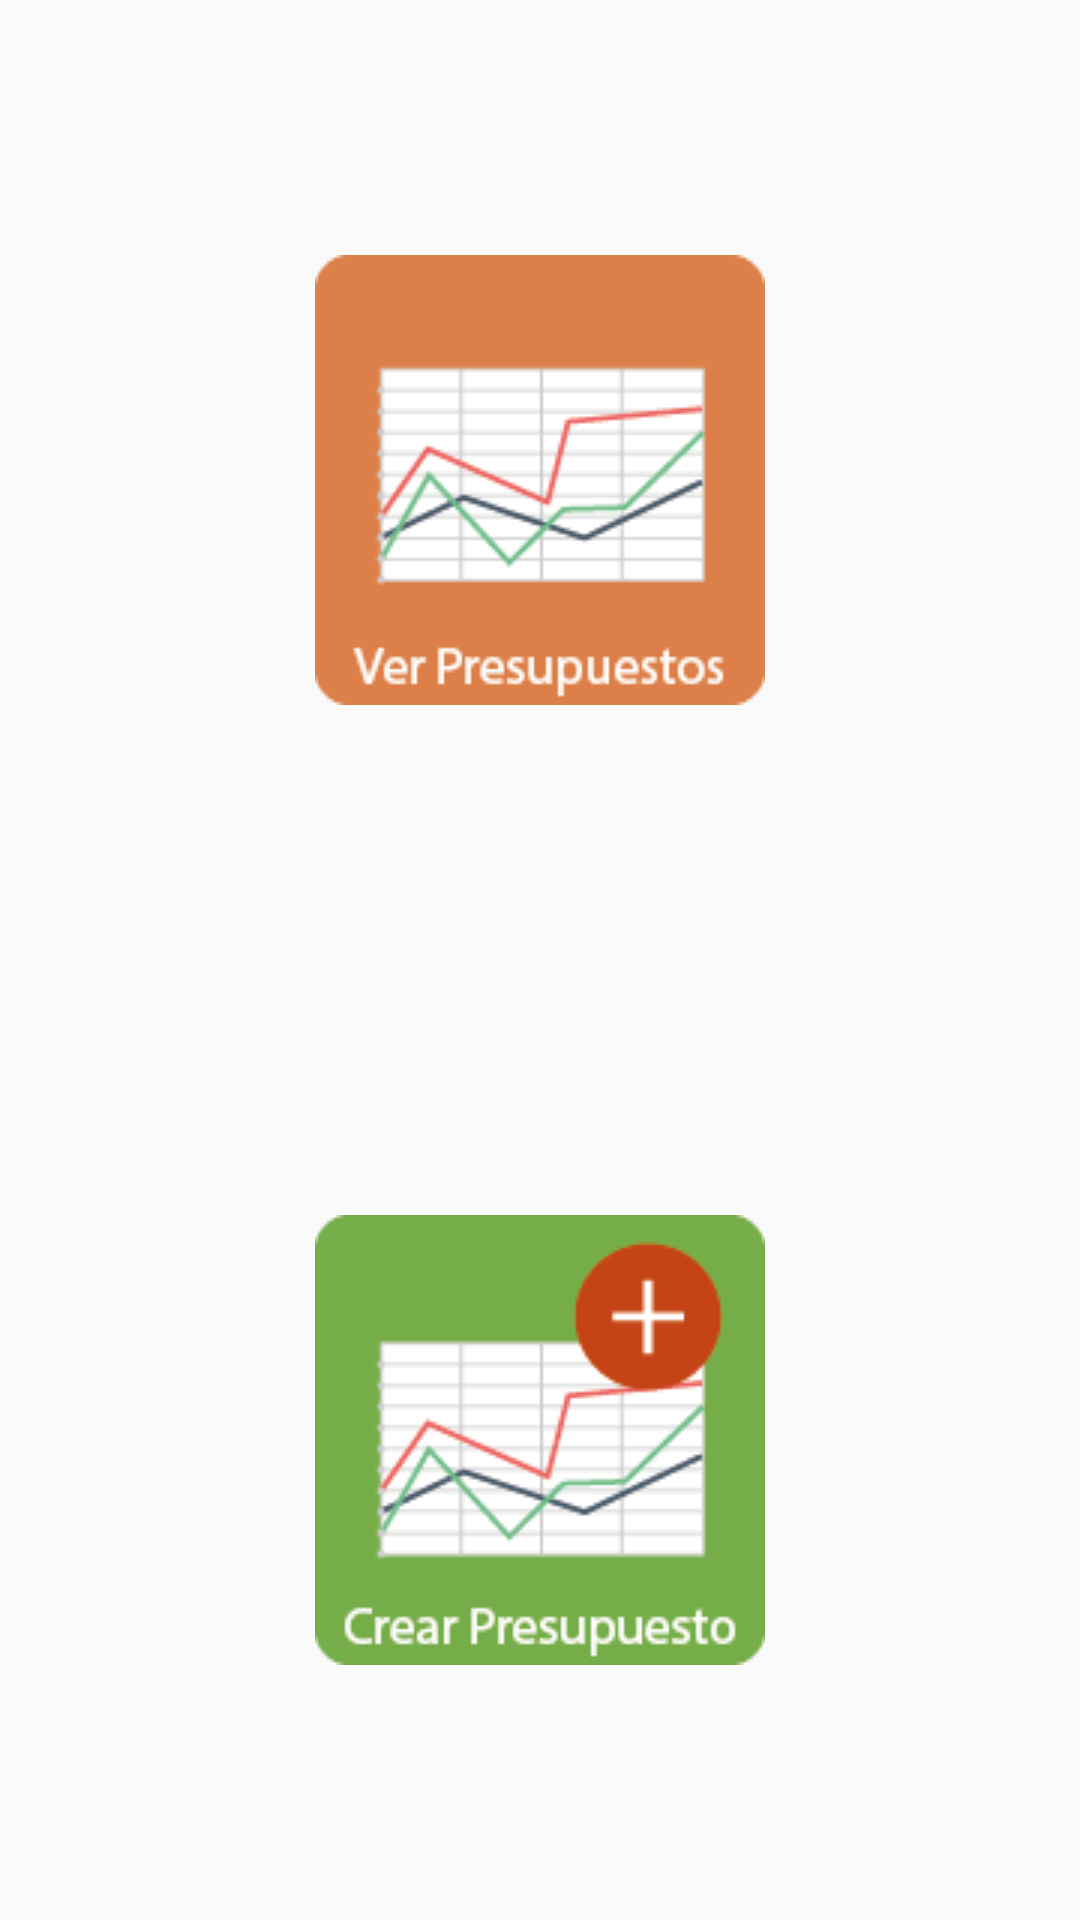

The Android layout XML behind this screen, and the referenced resources:
<!-- AndroidManifest.xml: application theme AppTheme -->
<!-- res/layout/activity_presupuesto.xml -->
<?xml version="1.0" encoding="utf-8"?>
<TableLayout xmlns:android="http://schemas.android.com/apk/res/android"
    xmlns:tools="http://schemas.android.com/tools"
    android:id="@+id/activity_presupuesto"
    android:layout_width="match_parent"
    android:layout_height="match_parent"
    android:paddingBottom="@dimen/activity_vertical_margin"
    android:paddingLeft="@dimen/activity_horizontal_margin"
    android:paddingRight="@dimen/activity_horizontal_margin"
    android:paddingTop="@dimen/activity_vertical_margin"
    tools:context="com.desarrollandoapps.senamarket.presupuesto.PresupuestoActivity">

    <TableRow android:layout_width="match_parent"
        android:layout_height="wrap_content"
        android:layout_weight="1">

        <ImageButton
            android:id="@+id/btnVerPresupuestos"
            android:layout_width="match_parent"
            android:text="Flujo neto de caja"
            android:src="@drawable/ver_presupuestos"
            android:layout_gravity="center"
            android:background="#00ffffff"
            android:onClick="lanzarVerPresupuesto"
            android:layout_weight="0.5" />
    </TableRow>

    <TableRow android:layout_width="match_parent"
        android:gravity="center_vertical|center_horizontal"
        android:orientation="vertical"
        android:layout_weight="1"
        android:layout_height="wrap_content">
        <ImageButton
            android:id="@+id/btnAgregarPresupuesto"
            android:background="#00ffffff"
            android:layout_width="match_parent"
            android:layout_gravity="center"
            android:layout_weight="0.5"
            android:src="@drawable/crear_presupuesto"
            android:onClick="lanzarAgregarPresupuesto"/>

    </TableRow>

</TableLayout>
<!-- resources referenced by this layout -->
<resources>
  <!-- drawable crear_presupuesto: png bitmap (drawable, 7448 bytes) -->
  <!-- drawable ver_presupuestos: png bitmap (drawable, 6435 bytes) -->
  <style name="AppTheme" parent="Theme.AppCompat.Light.DarkActionBar">
          
          <item name="colorPrimary">@color/colorPrimary</item>
          <item name="colorPrimaryDark">@color/colorPrimaryDark</item>
          <item name="colorAccent">@color/colorAccent</item>
  
          
          <item name="android:spinnerItemStyle">
              @style/spinnerItemStyle
          </item>
  
          
  
      </style>
  <color name="colorPrimary">#59B548</color>
  <color name="colorPrimaryDark">#238276</color>
  <color name="colorAccent">#fc7323</color>
  <style name="spinnerItemStyle">
          <item name="android:padding">10dp</item>
          <item name="android:textSize">20sp</item>
          <item name="android:textColor">#2E2EFE</item>
      </style>
</resources>
